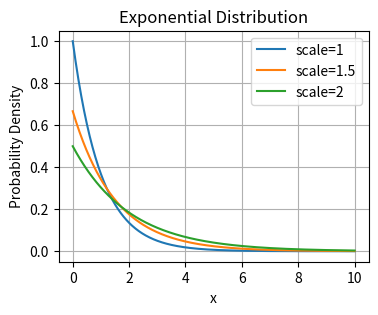

Python code for this plot:
#exponential distribution
import numpy as np
import matplotlib.pyplot as plt
from scipy.stats import expon
scales = [1, 1.5, 2]
x = np.linspace(0, 10, 500)
plt.figure(figsize=(4, 3))
for scale in scales:
    y = expon.pdf(x, scale=scale)
    plt.plot(x, y, label=f'scale={scale}')
plt.xlabel('x')
plt.ylabel('Probability Density')
plt.title('Exponential Distribution')
plt.legend()
plt.grid(True)
plt.show()
